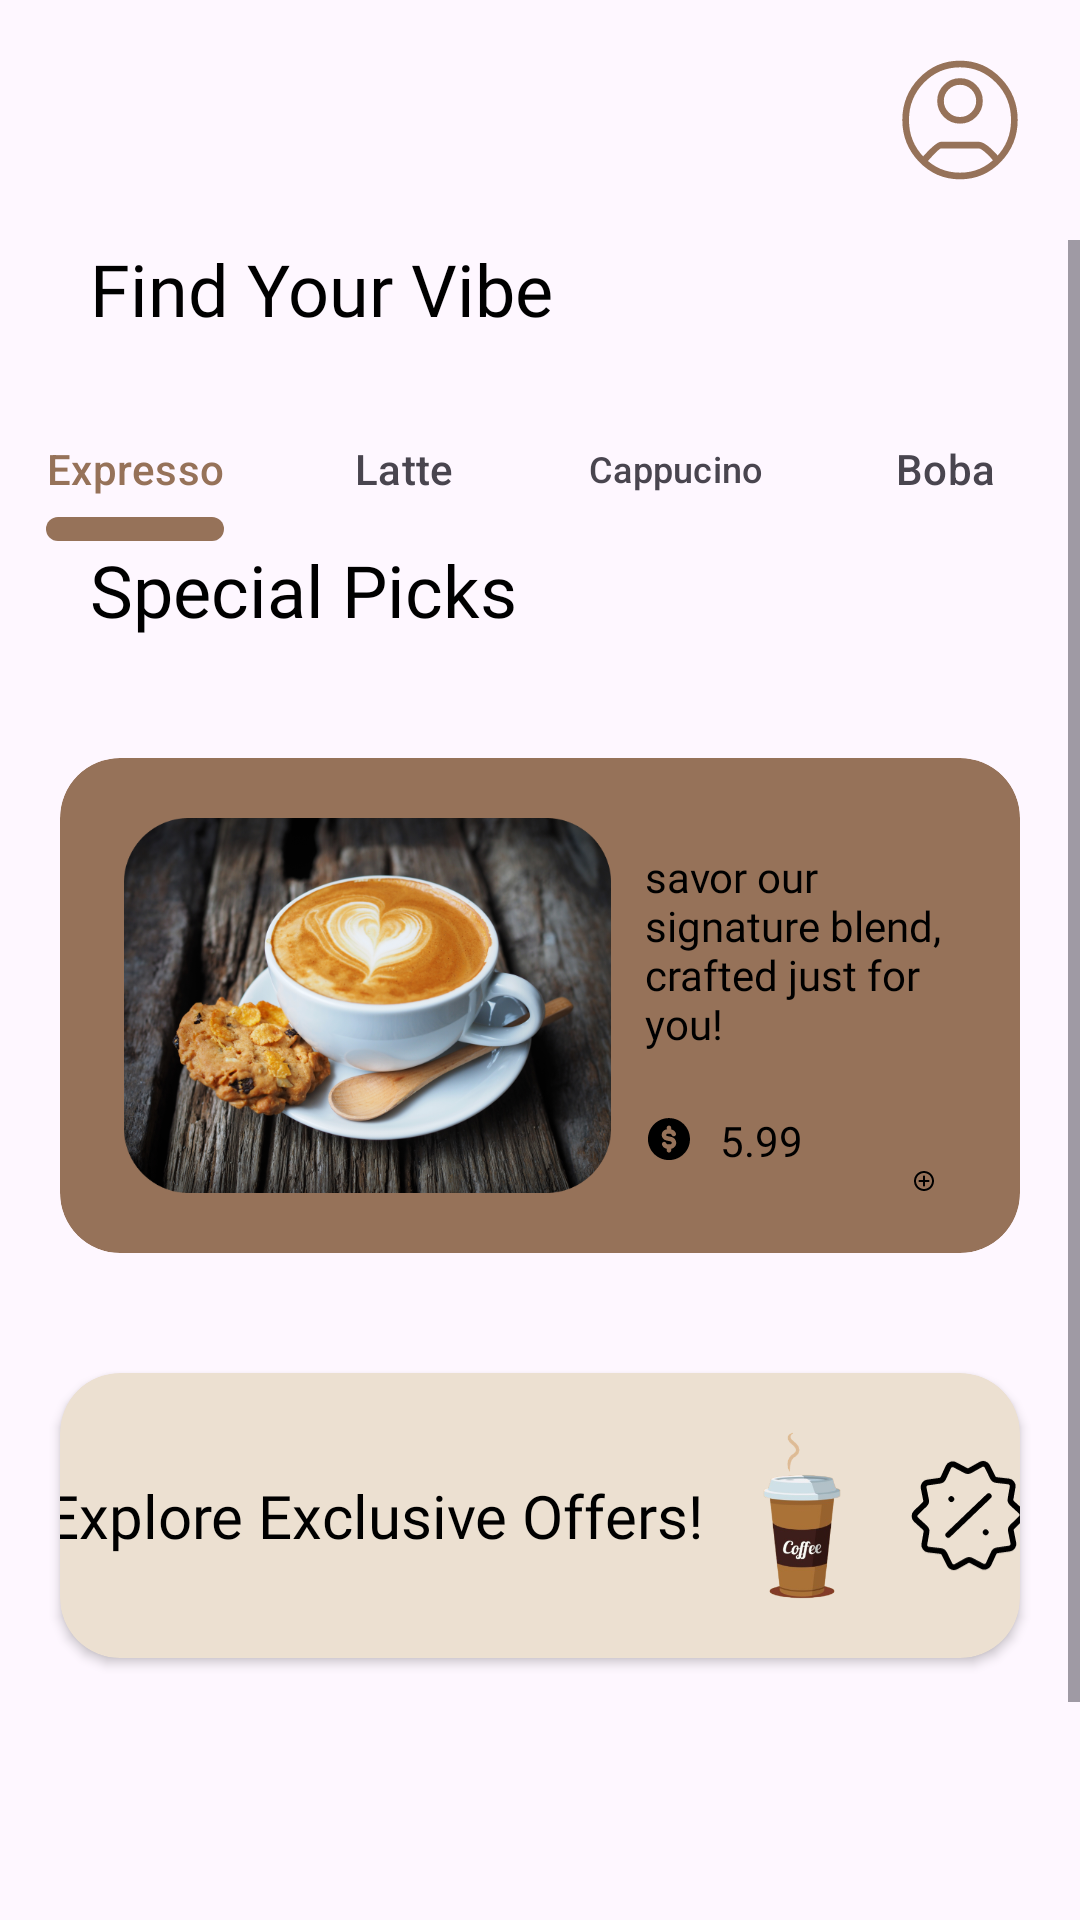

Layout XML and referenced resources for this Android screen:
<!-- AndroidManifest.xml: application theme Theme.Coffeeshop -->
<!-- res/layout/fragment_home.xml -->
<?xml version="1.0" encoding="utf-8"?>
<RelativeLayout xmlns:android="http://schemas.android.com/apk/res/android"
    xmlns:app="http://schemas.android.com/apk/res-auto"
    xmlns:tools="http://schemas.android.com/tools"
    android:id="@+id/main"
    android:layout_width="match_parent"
    android:layout_height="match_parent"
    android:orientation="vertical"
    tools:context=".User.MainFragments.HomeFragment">

    <ImageView
        android:id="@+id/userProfile"
        android:layout_width="40dp"
        android:layout_height="40dp"
        android:layout_alignParentTop="true"
        android:layout_alignParentEnd="true"
        android:layout_margin="20dp"
        android:contentDescription="@string/profileIcon"
        android:src="@drawable/user_profile_circle" />


    <ScrollView
        android:layout_marginBottom="70dp"
        android:id="@+id/scrollView"
        android:layout_below="@id/userProfile"
        android:layout_width="match_parent"
        android:layout_height="match_parent">

        <LinearLayout
            android:layout_width="match_parent"
            android:layout_height="wrap_content"
            android:orientation="vertical">

            <RelativeLayout
                android:id="@+id/findYourVibe"
                android:layout_width="match_parent"
                android:layout_height="wrap_content"
                android:layout_marginStart="20dp"
                android:layout_marginBottom="20dp">

                <TextView
                    android:layout_width="wrap_content"
                    android:layout_height="wrap_content"
                    android:layout_alignParentStart="true"
                    android:layout_centerInParent="true"
                    android:fontFamily="@font/roboto"
                    android:paddingStart="10dp"
                    android:paddingEnd="80dp"
                    android:text="@string/findYourVibe"
                    android:textSize="24sp" />

            </RelativeLayout>

            <RelativeLayout
                android:clipToPadding="false"
                android:id="@+id/cardScroll"
                android:layout_width="match_parent"
                android:layout_height="wrap_content"
                android:elevation="0dp">

                <com.google.android.material.tabs.TabLayout
                    android:clipToPadding="false"
                    android:id="@+id/tablayout"
                    android:layout_width="match_parent"
                    android:layout_height="wrap_content"
                    android:background="#00FFFFFF"
                    android:elevation="0dp"
                    app:tabIndicator="@drawable/tabindicator">

                    <com.google.android.material.tabs.TabItem
                        android:layout_width="match_parent"
                        android:layout_height="wrap_content"
                        android:text="Expresso" />

                    <com.google.android.material.tabs.TabItem
                        android:layout_width="match_parent"
                        android:layout_height="wrap_content"
                        android:text="Latte" />

                    <com.google.android.material.tabs.TabItem
                        android:layout_width="match_parent"
                        android:layout_height="wrap_content"
                        android:text="Cappucino" />

                    <com.google.android.material.tabs.TabItem
                        android:layout_width="match_parent"
                        android:layout_height="wrap_content"
                        android:text="Boba" />


                </com.google.android.material.tabs.TabLayout>

                <androidx.viewpager2.widget.ViewPager2
                    android:clipToPadding="false"
                    android:id="@+id/viewPager"
                    android:layout_width="match_parent"
                    android:layout_height="wrap_content"
                    android:layout_below="@id/tablayout"
                    android:elevation="0dp"
                    />


            </RelativeLayout>

            <RelativeLayout
                android:layout_width="match_parent"
                android:layout_height="wrap_content"
                android:layout_marginStart="20dp"
                android:layout_marginBottom="20dp">

                <TextView
                    android:layout_width="wrap_content"
                    android:layout_height="wrap_content"
                    android:layout_alignParentStart="true"
                    android:layout_centerInParent="true"
                    android:fontFamily="@font/roboto"
                    android:paddingStart="10dp"
                    android:paddingEnd="80dp"
                    android:text="@string/specialPicks"
                    android:textSize="24sp" />

            </RelativeLayout>

            <RelativeLayout
                android:layout_width="match_parent"
                android:layout_height="wrap_content"
                android:padding="20dp"
                android:clipToPadding="false">


                <androidx.cardview.widget.CardView
                    style="@style/CustomCardStyleSP"
                    app:cardElevation="0dp"
                    android:layout_width="wrap_content"
                    android:layout_height="wrap_content"
                    app:cardCornerRadius="20dp">


                    <LinearLayout
                        android:theme="@style/CardTextStyle"
                        android:layout_width="match_parent"
                        android:layout_height="wrap_content"
                        android:orientation="horizontal"
                        android:padding="20dp">

                        <ImageView
                            android:id="@+id/specialCoffeeImageview"
                            android:layout_width="165dp"
                            android:layout_height="125dp"
                            android:layout_gravity="center"
                            android:src="@drawable/cofeecup1_1" />

                        <LinearLayout
                            android:layout_width="wrap_content"
                            android:layout_height="match_parent"
                            android:orientation="vertical"
                            android:paddingStart="10dp">

                            <TextView
                                android:layout_width="wrap_content"
                                android:layout_height="wrap_content"
                                android:fontFamily="@font/roboto"
                                android:paddingTop="10dp"
                                android:text="@string/specialPickTagLine"
                                android:textSize="14sp" />

                            <LinearLayout
                                android:paddingTop="20dp"
                                android:gravity="center"
                                android:layout_width="wrap_content"
                                android:layout_height="wrap_content"
                                android:orientation="horizontal">

                                <ImageView
                                    android:layout_width="wrap_content"
                                    android:layout_height="wrap_content"
                                    android:src="@drawable/dollar_coin_black" />

                                <TextView
                                    android:layout_width="wrap_content"
                                    android:layout_height="wrap_content"
                                    android:paddingStart="10dp"
                                    android:paddingEnd="20dp"
                                    android:text="@string/val5_99" />

                            </LinearLayout>

                            <RelativeLayout
                                android:layout_width="wrap_content"
                                android:layout_height="wrap_content">

                                <ImageView
                                    android:id="@+id/specialPicsAdd"
                                    android:layout_width="24dp"
                                    android:layout_height="24dp"
                                    android:layout_alignParentEnd="true"
                                    android:layout_alignParentBottom="true"
                                    android:src="@drawable/add_circle"
                                    android:clickable="true"
                                    android:focusable="true"/>

                            </RelativeLayout>




                        </LinearLayout>
                    </LinearLayout>


                </androidx.cardview.widget.CardView>


            </RelativeLayout>


            <RelativeLayout
                android:gravity="center"
                android:layout_width="match_parent"
                android:layout_height="wrap_content"
                android:padding="20dp"
                android:clipToPadding="false">
                <androidx.cardview.widget.CardView
                    android:backgroundTint="@color/colorSecondary"
                    app:cardCornerRadius="20dp"
                    android:layout_width="wrap_content"
                    android:layout_height="wrap_content">

                    <LinearLayout
                        android:theme="@style/CardTextStyle"
                        android:layout_gravity="center"
                        android:gravity="center"
                        android:layout_width="wrap_content"
                        android:layout_height="wrap_content">

                        <TextView
                            android:layout_marginStart="10dp"
                            android:fontFamily="@font/roboto"
                            android:textSize="20sp"
                            android:layout_width="wrap_content"
                            android:layout_height="wrap_content"
                            android:text="@string/explore_exclusive_offers"/>

                        <ImageView
                            android:layout_width="66dp"
                            android:layout_height="95dp"
                            android:src="@drawable/tallcofeecup" />
                        <ImageView
                            android:layout_marginEnd="10dp"
                            android:layout_width="45dp"
                            android:layout_height="45dp"
                            android:src="@drawable/discount_star_03"/>


                    </LinearLayout>


                </androidx.cardview.widget.CardView>
            </RelativeLayout>


        </LinearLayout>




    </ScrollView>

</RelativeLayout>
<!-- resources referenced by this layout -->
<resources>
  <color name="colorSecondary">#ECE0D1</color>
  <!-- drawable add_circle (drawable) -->
  <vector xmlns:android="http://schemas.android.com/apk/res/android"
      android:width="24dp"
      android:height="24dp"
      android:viewportWidth="24"
      android:viewportHeight="24">
    <path
        android:pathData="M13,7.5C13,6.948 12.552,6.5 12,6.5C11.448,6.5 11,6.948 11,7.5H13ZM11,16.5C11,17.052 11.448,17.5 12,17.5C12.552,17.5 13,17.052 13,16.5H11ZM16.5,13C17.052,13 17.5,12.552 17.5,12C17.5,11.448 17.052,11 16.5,11V13ZM7.5,11C6.948,11 6.5,11.448 6.5,12C6.5,12.552 6.948,13 7.5,13V11ZM20,12C20,16.418 16.418,20 12,20V22C17.523,22 22,17.523 22,12H20ZM12,20C7.582,20 4,16.418 4,12H2C2,17.523 6.477,22 12,22V20ZM4,12C4,7.582 7.582,4 12,4V2C6.477,2 2,6.477 2,12H4ZM12,4C16.418,4 20,7.582 20,12H22C22,6.477 17.523,2 12,2V4ZM11,7.5L11,12H13L13,7.5H11ZM11,12V16.5H13V12H11ZM16.5,11H12V13H16.5V11ZM12,11H7.5V13H12V11Z"
        android:fillColor="#000000"/>
  </vector>
  <!-- drawable tabindicator (drawable) -->
  <?xml version="1.0" encoding="utf-8"?>
  <shape xmlns:android="http://schemas.android.com/apk/res/android">
    <size
        android:width="8dp"
        android:height="8dp" />
    <solid android:color="@color/colorPrimary" /> 
    <corners android:radius="50dp" /> 
  </shape>
  <!-- drawable user_profile_circle (drawable) -->
  <vector xmlns:android="http://schemas.android.com/apk/res/android"
      android:width="35dp"
      android:height="36dp"
      android:viewportWidth="35"
      android:viewportHeight="36">
    <path
        android:pathData="M6.225,30.6C7.013,29.696 10.703,25.537 11.784,25.537H23.217C24.784,25.537 27.982,28.985 28.775,30.2M33.9,18C33.9,27.278 26.558,34.8 17.5,34.8C8.443,34.8 1.1,27.278 1.1,18C1.1,8.722 8.443,1.2 17.5,1.2C26.558,1.2 33.9,8.722 33.9,18ZM23.375,12.274C23.375,9.069 20.733,6.45 17.5,6.45C14.268,6.45 11.626,9.069 11.626,12.274C11.626,15.479 14.268,18.098 17.5,18.098C20.733,18.098 23.375,15.479 23.375,12.274Z"
        android:strokeWidth="2"
        android:fillColor="#00000000"
        android:strokeColor="@color/colorPrimary"/>
  </vector>
  <string name="explore_exclusive_offers">Explore Exclusive Offers!</string>
  <string name="findYourVibe">Find Your Vibe</string>
  <string name="profileIcon">ProfileIcon</string>
  <string name="specialPickTagLine">savor our signature blend, crafted just for you!</string>
  <string name="specialPicks">Special Picks</string>
  <string name="val5_99">5.99</string>
  <style name="CardTextStyle">
          <item name="android:textColor">@color/black</item> 
      </style>
  <style name="CustomCardStyleSP" parent="Widget.MaterialComponents.CardView">
          <item name="cardBackgroundColor">@color/colorPrimary</item>
      </style>
  <style name="Theme.Coffeeshop" parent="Base.Theme.Coffeeshop">
          
          <item name="android:navigationBarColor">@android:color/transparent</item>
          <item name="android:statusBarColor">@android:color/transparent</item>
          <item name="android:windowLightStatusBar">?attr/isLightTheme</item>
      </style>
  <color name="colorPrimary">#967259</color>
  <color name="black">#FF000000</color>
  <style name="Base.Theme.Coffeeshop" parent="Theme.Material3.DayNight.NoActionBar">
          
          
          <item name="colorPrimary">@color/colorPrimary</item>
          <item name="colorSecondary">@color/colorSecondary</item>
          <item name="android:textColor">@color/black</item>
          <item name="materialButtonStyle">@style/CustomButtonStyle</item>
      </style>
  <style name="CustomButtonStyle" parent="Widget.Material3.Button">
          <item name="android:textColor">@color/white</item>
          <item name="android:backgroundTint">@color/colorPrimary</item>
      </style>
  <color name="white">#FFFFFFFF</color>
</resources>
